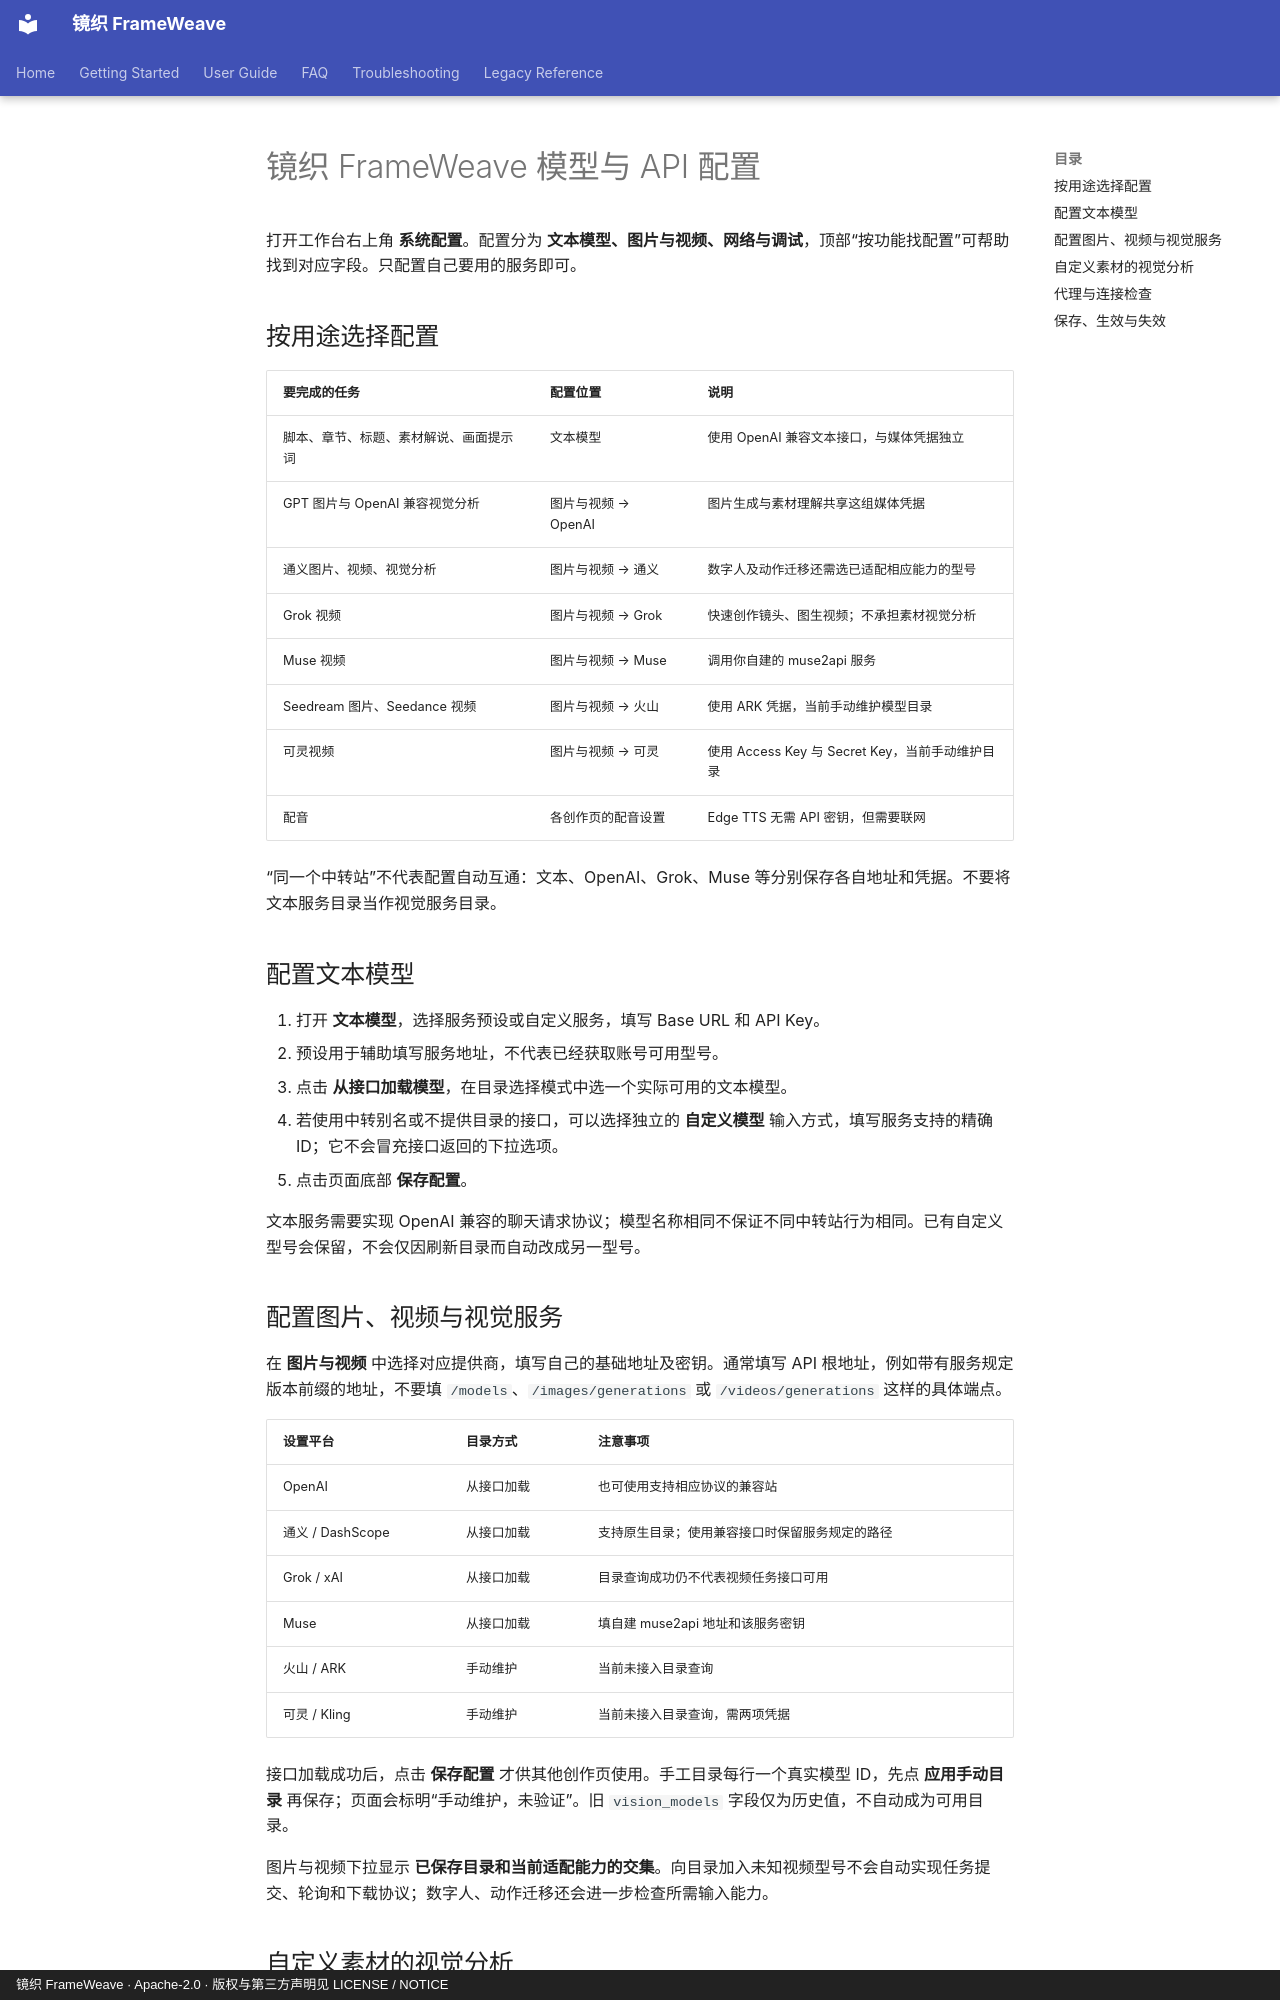

repository: WXJJ0520/FrameWeave · page: zh/getting-started/configuration/index.html · generator: mkdocs · copyright: 镜织 FrameWeave · Apache-2.0 · 版权与第三方声明见 LICENSE / NOTICE

# 镜织 FrameWeave 模型与 API 配置

<!-- 字段用途和目录来源以当前设置页及适配器为准，不以名称推断供应商能力。 -->

打开工作台右上角 **系统配置**。配置分为 **文本模型、图片与视频、网络与调试**，顶部“按功能找配置”可帮助找到对应字段。只配置自己要用的服务即可。

## 按用途选择配置

| 要完成的任务 | 配置位置 | 说明 |
| --- | --- | --- |
| 脚本、章节、标题、素材解说、画面提示词 | 文本模型 | 使用 OpenAI 兼容文本接口，与媒体凭据独立 |
| GPT 图片与 OpenAI 兼容视觉分析 | 图片与视频 → OpenAI | 图片生成与素材理解共享这组媒体凭据 |
| 通义图片、视频、视觉分析 | 图片与视频 → 通义 | 数字人及动作迁移还需选已适配相应能力的型号 |
| Grok 视频 | 图片与视频 → Grok | 快速创作镜头、图生视频；不承担素材视觉分析 |
| Muse 视频 | 图片与视频 → Muse | 调用你自建的 muse2api 服务 |
| Seedream 图片、Seedance 视频 | 图片与视频 → 火山 | 使用 ARK 凭据，当前手动维护模型目录 |
| 可灵视频 | 图片与视频 → 可灵 | 使用 Access Key 与 Secret Key，当前手动维护目录 |
| 配音 | 各创作页的配音设置 | Edge TTS 无需 API 密钥，但需要联网 |

“同一个中转站”不代表配置自动互通：文本、OpenAI、Grok、Muse 等分别保存各自地址和凭据。不要将文本服务目录当作视觉服务目录。

## 配置文本模型

1. 打开 **文本模型**，选择服务预设或自定义服务，填写 Base URL 和 API Key。
2. 预设用于辅助填写服务地址，不代表已经获取账号可用型号。
3. 点击 **从接口加载模型**，在目录选择模式中选一个实际可用的文本模型。
4. 若使用中转别名或不提供目录的接口，可以选择独立的 **自定义模型** 输入方式，填写服务支持的精确 ID；它不会冒充接口返回的下拉选项。
5. 点击页面底部 **保存配置**。

文本服务需要实现 OpenAI 兼容的聊天请求协议；模型名称相同不保证不同中转站行为相同。已有自定义型号会保留，不会仅因刷新目录而自动改成另一型号。

## 配置图片、视频与视觉服务

在 **图片与视频** 中选择对应提供商，填写自己的基础地址及密钥。通常填写 API 根地址，例如带有服务规定版本前缀的地址，不要填 `/models`、`/images/generations` 或 `/videos/generations` 这样的具体端点。

| 设置平台 | 目录方式 | 注意事项 |
| --- | --- | --- |
| OpenAI | 从接口加载 | 也可使用支持相应协议的兼容站 |
| 通义 / DashScope | 从接口加载 | 支持原生目录；使用兼容接口时保留服务规定的路径 |
| Grok / xAI | 从接口加载 | 目录查询成功仍不代表视频任务接口可用 |
| Muse | 从接口加载 | 填自建 muse2api 地址和该服务密钥 |
| 火山 / ARK | 手动维护 | 当前未接入目录查询 |
| 可灵 / Kling | 手动维护 | 当前未接入目录查询，需两项凭据 |

接口加载成功后，点击 **保存配置** 才供其他创作页使用。手工目录每行一个真实模型 ID，先点 **应用手动目录** 再保存；页面会标明“手动维护，未验证”。旧 `vision_models` 字段仅为历史值，不自动成为可用目录。

图片与视频下拉显示 **已保存目录和当前适配能力的交集**。向目录加入未知视频型号不会自动实现任务提交、轮询和下载协议；数字人、动作迁移还会进一步检查所需输入能力。
